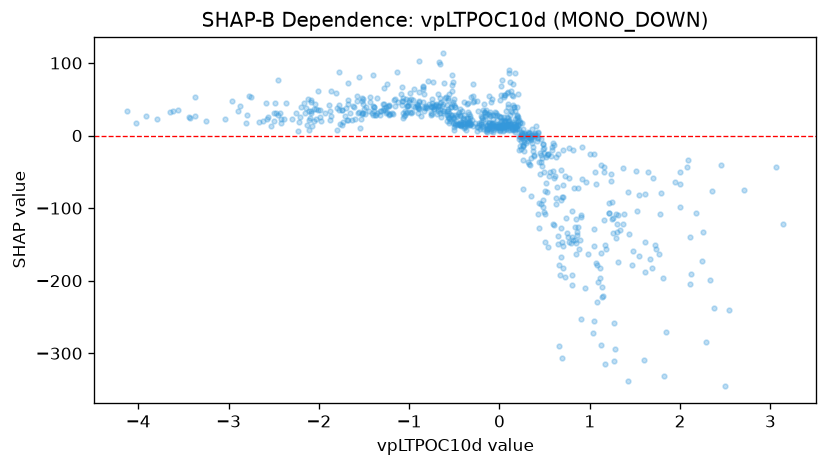

Data behind this chart, as committed beside it:
feature_value, shap_value
-0.748, 45.28
0.1056, 20.22
-0.3901, 16.13
0.7273, -56.29
0.02551, 14.31
0.001623, 13.93
-0.6885, 29.63
-0.68, 57.39
-1.248, 32.56
-1.271, 35.26
-1.044, 27.72
-0.7562, 40.44
-0.7427, 29.26
0.1828, 11.23
0.1006, 14.25
0.1896, 8.955
0.3369, -0.7288
-0.04348, 11.15
-1.251, 30.4
-1.154, 40.46
-0.9941, 59.07
-1.684, 22.04
-3.039, 22.12
-3.788, 23.09
-3.373, 53.22
-0.4398, 17.31
-0.5724, 51.86
-0.6562, 51.39
-0.2352, 12
-0.02222, 14.06
-0.5053, 12.27
-0.4011, 24.02
-0.3899, 17.32
-0.5908, 52.98
-0.5783, 20.36
-0.3153, 15.54
-0.7037, 42.88
-0.6067, 52.12
-1.878, 21.15
-2.251, 30.81
-2.894, 34.18
-2.2, 38.98
-3.91, 27.1
-4.021, 17.51
-1.981, 19.39
-2.479, 31.34
-1.544, 10.04
-1.881, 34.35
-1.803, 37.8
-1.512, 42.97
-1.391, 39.35
-0.0122, 12.03
0.5288, -26.44
2.085, -33.62
2.714, -75.29
2.003, -66.54
2.453, -40.45
0.3648, -1.606
0.2649, -15.04
0.3488, -5.432
... 742 more rows
